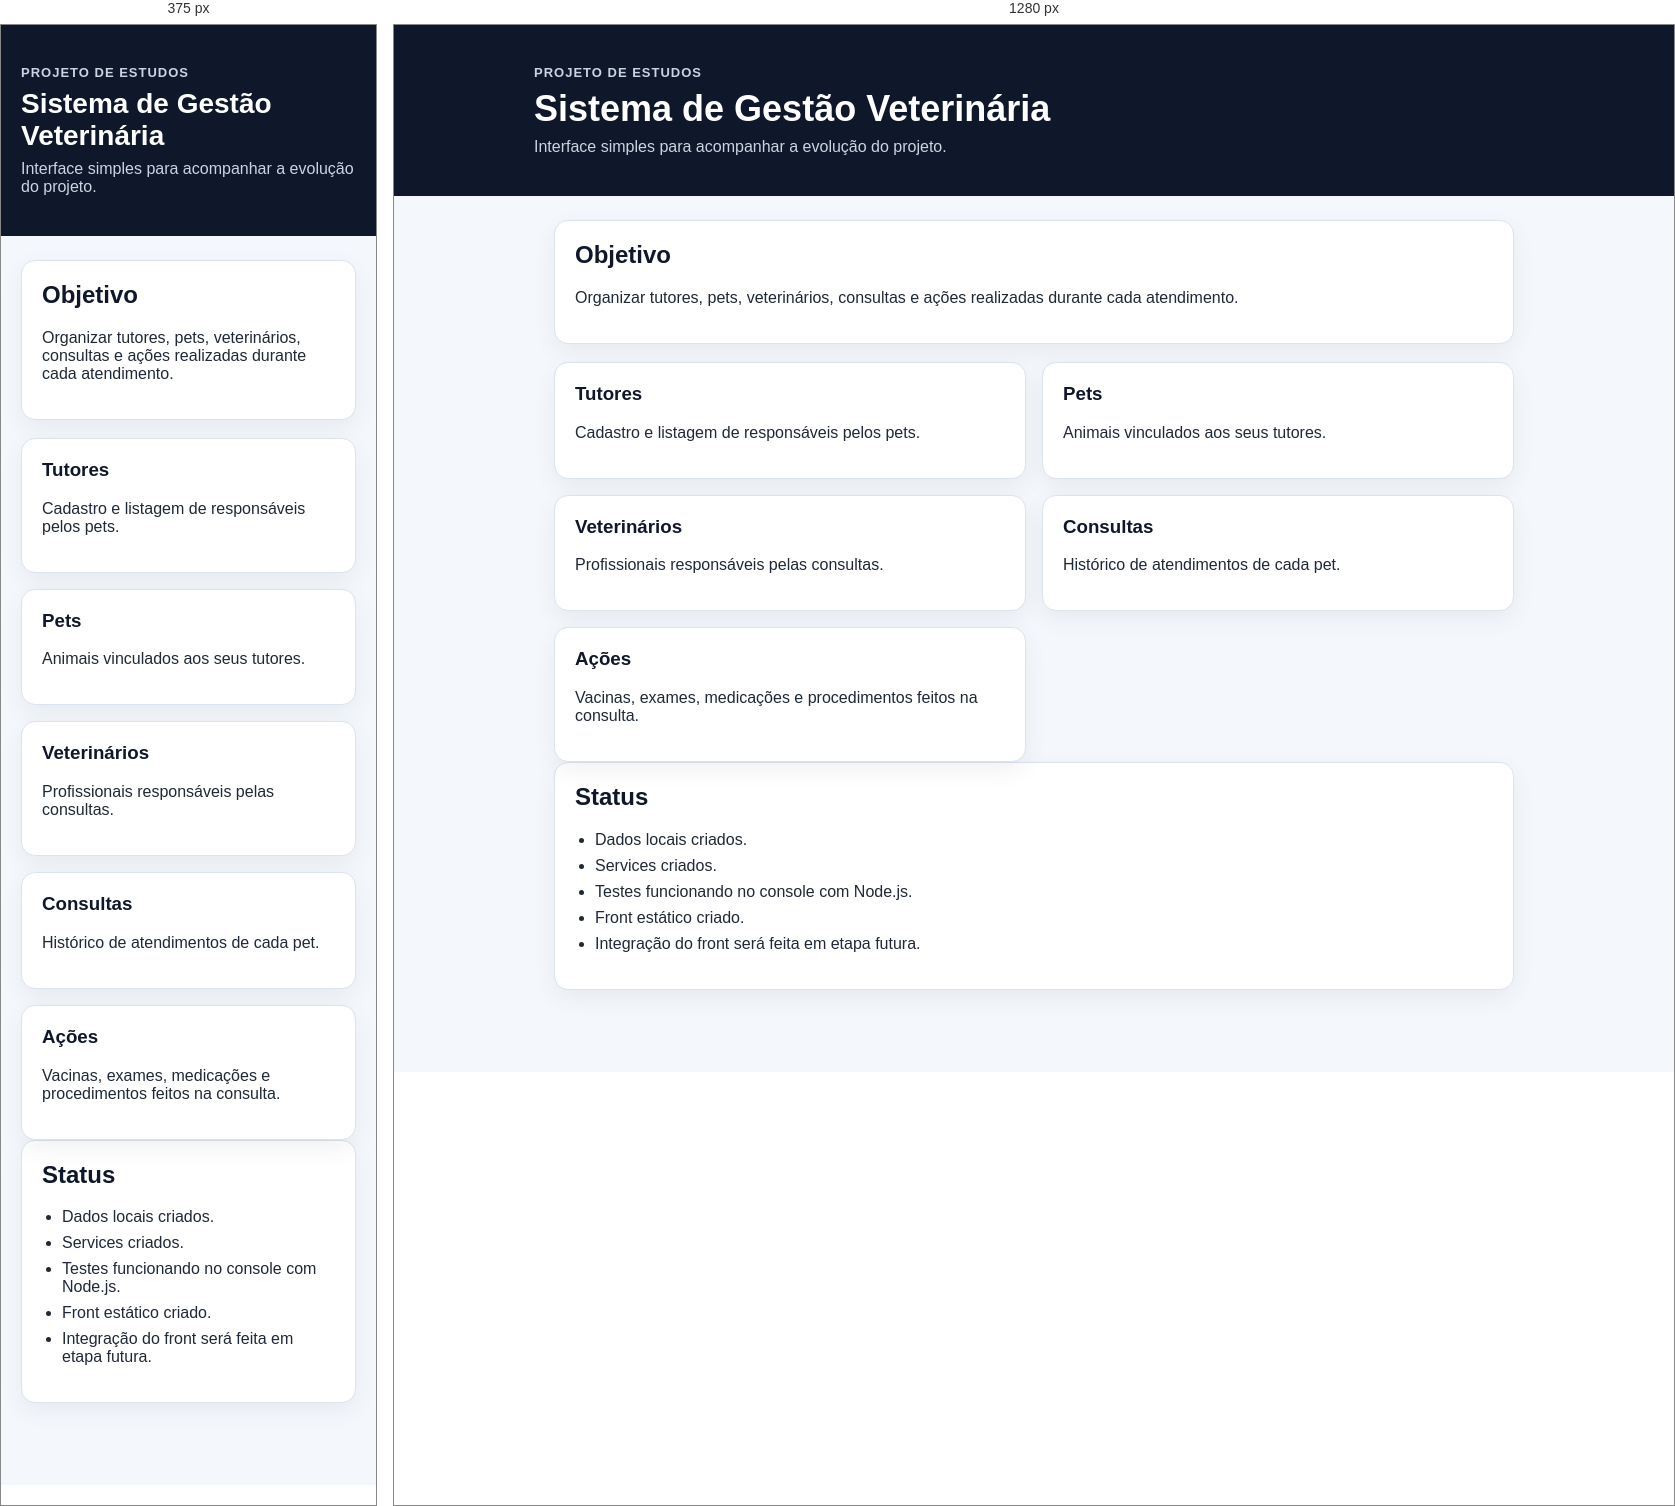
Rendered at 375 px and 1280 px, left to right.

<!-- file: index.html -->
<!DOCTYPE html>
<html lang="pt-BR">
<head>
  <meta charset="UTF-8" />
  <meta name="viewport" content="width=device-width, initial-scale=1.0" />
  <title>Sistema Veterinário</title>
  <link rel="stylesheet" href="./css/style.css" />
</head>
<body>
  <header class="header">
    <div>
      <p class="tag">Projeto de estudos</p>
      <h1>Sistema de Gestão Veterinária</h1>
      <p>Interface simples para acompanhar a evolução do projeto.</p>
    </div>
  </header>

  <main class="container">
    <section class="card">
      <h2>Objetivo</h2>
      <p>
        Organizar tutores, pets, veterinários, consultas e ações realizadas durante cada atendimento.
      </p>
    </section>

    <section class="grid">
      <article class="card">
        <h3>Tutores</h3>
        <p>Cadastro e listagem de responsáveis pelos pets.</p>
      </article>

      <article class="card">
        <h3>Pets</h3>
        <p>Animais vinculados aos seus tutores.</p>
      </article>

      <article class="card">
        <h3>Veterinários</h3>
        <p>Profissionais responsáveis pelas consultas.</p>
      </article>

      <article class="card">
        <h3>Consultas</h3>
        <p>Histórico de atendimentos de cada pet.</p>
      </article>

      <article class="card">
        <h3>Ações</h3>
        <p>Vacinas, exames, medicações e procedimentos feitos na consulta.</p>
      </article>
    </section>

    <section class="card">
      <h2>Status</h2>
      <ul>
        <li>Dados locais criados.</li>
        <li>Services criados.</li>
        <li>Testes funcionando no console com Node.js.</li>
        <li>Front estático criado.</li>
        <li>Integração do front será feita em etapa futura.</li>
      </ul>
    </section>
  </main>

  <script src="./js/app.js"></script>
</body>
</html>


/* @media block from css/style.css */
@media (max-width: 700px) {
  .grid {
    grid-template-columns: 1fr;
  }

  .header h1 {
    font-size: 28px;
  }
}